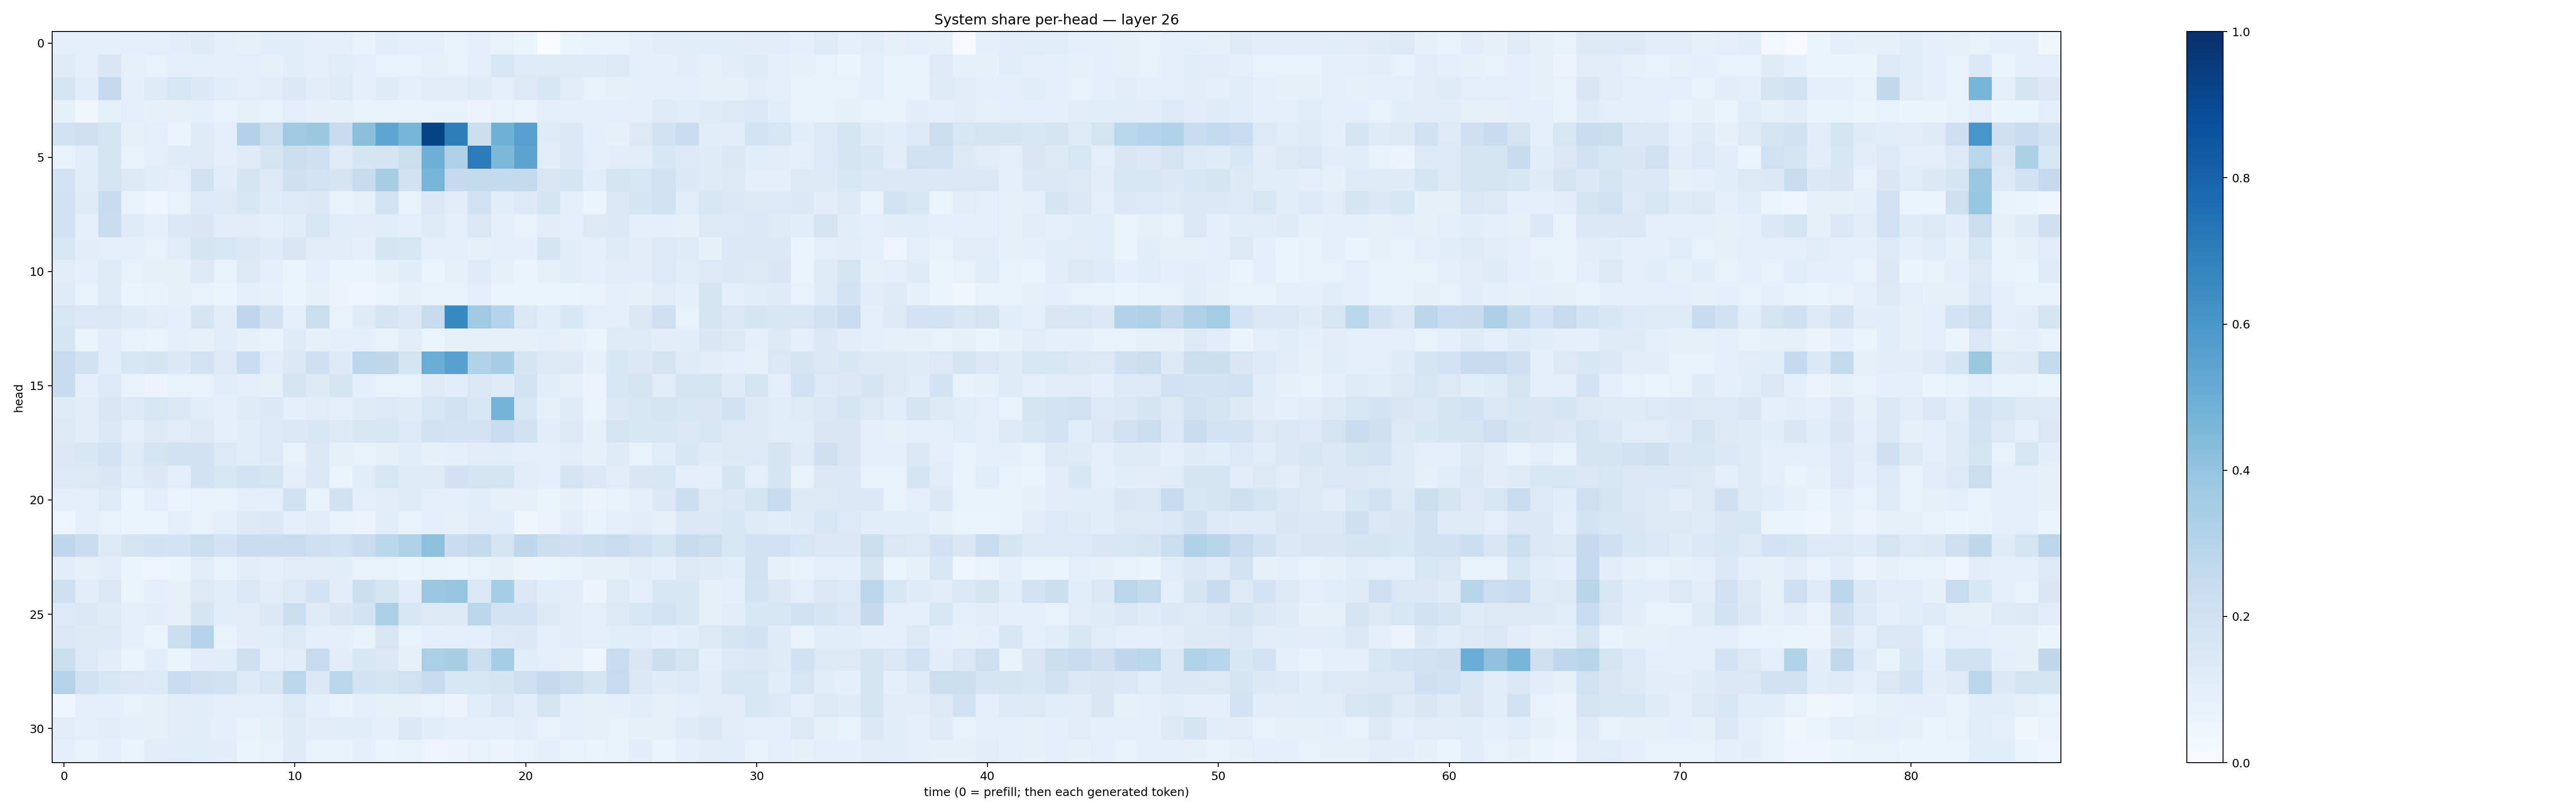

The file beside this chart, header and first rows:
0.10005351, 0.10019561, 0.095757335, 0.08695245, 0.09623218, 0.1021645, 0.11854802, 0.101007126, 0.085073754, 0.10600139, 0.10722726, 0.09700296, 0.09584794, 0.06958925, 0.10617794, 0.091450885, 0.0877749, 0.06673317, 0.08623898, 0.07109292, 0.058785856, 0.0029883478, 0.059688177, 0.07794873
0.1249, 0.0887, 0.1514, 0.08244, 0.07541, 0.09418, 0.1012, 0.09207, 0.09487, 0.08528, 0.1085, 0.09526, 0.1153, 0.1001, 0.07579, 0.0765, 0.08475, 0.07454, 0.0966, 0.161, 0.1213, 0.1243, 0.123, 0.1174
0.1729, 0.1093, 0.2522, 0.08601, 0.1226, 0.1632, 0.1382, 0.1169, 0.09561, 0.1115, 0.1379, 0.1025, 0.1217, 0.09973, 0.1172, 0.09984, 0.1042, 0.1037, 0.1247, 0.09944, 0.1328, 0.1542, 0.112, 0.07776
0.0846, 0.03466, 0.08571, 0.09862, 0.08361, 0.07923, 0.09179, 0.06928, 0.08588, 0.07322, 0.1011, 0.08252, 0.08255, 0.07422, 0.06922, 0.0773, 0.07509, 0.06914, 0.0573, 0.07691, 0.06324, 0.09706, 0.09855, 0.09544
0.1937, 0.2091, 0.173, 0.07901, 0.0941, 0.06399, 0.1197, 0.1012, 0.3049, 0.2202, 0.3688, 0.3781, 0.2381, 0.4255, 0.5367, 0.4695, 0.9289, 0.6999, 0.2171, 0.4874, 0.5611, 0.1193, 0.144, 0.0862
0.073, 0.1165, 0.1709, 0.06711, 0.09382, 0.1183, 0.1217, 0.09721, 0.1206, 0.1699, 0.2259, 0.2146, 0.1235, 0.1709, 0.1724, 0.2234, 0.4941, 0.3211, 0.7055, 0.4552, 0.5393, 0.1044, 0.1412, 0.1011
0.1864, 0.1141, 0.1784, 0.126, 0.1154, 0.09612, 0.1925, 0.1103, 0.1752, 0.1309, 0.21, 0.1847, 0.1702, 0.2467, 0.342, 0.1947, 0.4722, 0.2532, 0.2544, 0.2569, 0.2612, 0.1488, 0.1766, 0.1058
0.1891, 0.1194, 0.2375, 0.06943, 0.04403, 0.07736, 0.1345, 0.1326, 0.1593, 0.1203, 0.1348, 0.1384, 0.06655, 0.08218, 0.1861, 0.07112, 0.1375, 0.1024, 0.1947, 0.1151, 0.1361, 0.1788, 0.08845, 0.06245
0.2005, 0.09129, 0.2285, 0.119, 0.08933, 0.1421, 0.1485, 0.1116, 0.111, 0.09081, 0.116, 0.1589, 0.1059, 0.1051, 0.1062, 0.0965, 0.1235, 0.09527, 0.1421, 0.08787, 0.07364, 0.1101, 0.08972, 0.1264
0.1592, 0.103, 0.09258, 0.08882, 0.0778, 0.1167, 0.1771, 0.1604, 0.1453, 0.1193, 0.1506, 0.1094, 0.111, 0.08751, 0.1689, 0.1581, 0.09208, 0.09754, 0.07993, 0.08913, 0.08878, 0.1707, 0.1067, 0.09702
0.113, 0.09883, 0.124, 0.07487, 0.07943, 0.08573, 0.1293, 0.07223, 0.1284, 0.09063, 0.06477, 0.09173, 0.06459, 0.0538, 0.08475, 0.1086, 0.06297, 0.08018, 0.1213, 0.08031, 0.0541, 0.08251, 0.1077, 0.09658
0.1215, 0.07777, 0.1245, 0.05935, 0.06795, 0.08291, 0.076, 0.05907, 0.09715, 0.08153, 0.05369, 0.08159, 0.05782, 0.04552, 0.06597, 0.08416, 0.07367, 0.06968, 0.09638, 0.06354, 0.05122, 0.05106, 0.06269, 0.07256
0.164, 0.1431, 0.1451, 0.1181, 0.1132, 0.09166, 0.1674, 0.1022, 0.2662, 0.1906, 0.0894, 0.2225, 0.07073, 0.1183, 0.1789, 0.1467, 0.2442, 0.6577, 0.3685, 0.2993, 0.1443, 0.1156, 0.1613, 0.1009
0.1663, 0.06639, 0.1104, 0.07397, 0.06478, 0.08981, 0.08312, 0.1135, 0.0846, 0.07408, 0.1198, 0.08052, 0.08913, 0.08708, 0.06681, 0.11, 0.06262, 0.07832, 0.07828, 0.0807, 0.08224, 0.09795, 0.07865, 0.06327
0.2429, 0.2027, 0.1154, 0.1549, 0.1658, 0.1396, 0.1828, 0.1347, 0.2308, 0.1123, 0.1468, 0.2103, 0.1365, 0.2831, 0.27, 0.1657, 0.5059, 0.5616, 0.3106, 0.3471, 0.1656, 0.131, 0.1272, 0.08289
0.2384, 0.09346, 0.1343, 0.07257, 0.05793, 0.07248, 0.07358, 0.109, 0.09802, 0.07962, 0.1781, 0.1281, 0.1711, 0.09353, 0.0751, 0.07613, 0.1221, 0.1076, 0.1442, 0.1187, 0.1842, 0.109, 0.08272, 0.05505
0.1228, 0.1115, 0.1506, 0.1359, 0.1577, 0.1378, 0.1149, 0.1, 0.1244, 0.1393, 0.09942, 0.1114, 0.09599, 0.12, 0.1345, 0.1209, 0.157, 0.1943, 0.1558, 0.4733, 0.1582, 0.08251, 0.1204, 0.06397
0.1288, 0.1033, 0.1472, 0.09956, 0.1282, 0.1102, 0.1325, 0.08951, 0.1056, 0.1345, 0.1424, 0.1526, 0.1258, 0.1541, 0.1563, 0.1352, 0.1933, 0.1849, 0.1807, 0.2293, 0.1882, 0.1094, 0.1308, 0.08253
0.1475, 0.1547, 0.1872, 0.1228, 0.1677, 0.1959, 0.1941, 0.1333, 0.1059, 0.1357, 0.07604, 0.1412, 0.08218, 0.07564, 0.08424, 0.1143, 0.08554, 0.08966, 0.1114, 0.108, 0.09823, 0.09506, 0.1019, 0.085
0.1338, 0.1255, 0.1491, 0.1147, 0.1388, 0.1007, 0.1888, 0.162, 0.1833, 0.1786, 0.0976, 0.1441, 0.06582, 0.1149, 0.1621, 0.1237, 0.122, 0.1878, 0.1737, 0.1763, 0.1131, 0.09, 0.1727, 0.1378
0.09946, 0.08684, 0.1242, 0.06501, 0.09681, 0.06049, 0.07401, 0.06841, 0.08818, 0.09588, 0.1913, 0.06759, 0.2007, 0.09271, 0.1111, 0.121, 0.09661, 0.0938, 0.1061, 0.08545, 0.08147, 0.06419, 0.08158, 0.05612
0.04865, 0.08699, 0.07765, 0.05244, 0.06078, 0.08698, 0.0704, 0.1015, 0.1321, 0.1453, 0.0985, 0.1133, 0.06764, 0.05816, 0.1071, 0.07026, 0.08791, 0.08247, 0.1021, 0.108, 0.0386, 0.05629, 0.1029, 0.07593
0.267, 0.2296, 0.1266, 0.1706, 0.1936, 0.1848, 0.2247, 0.1864, 0.2271, 0.2266, 0.2312, 0.2066, 0.2024, 0.2332, 0.2884, 0.3174, 0.4175, 0.2268, 0.2612, 0.173, 0.2765, 0.2192, 0.2136, 0.2171
0.1037, 0.0844, 0.1023, 0.05995, 0.04949, 0.05352, 0.1126, 0.07614, 0.1025, 0.08756, 0.1105, 0.1127, 0.1067, 0.07149, 0.07515, 0.05203, 0.068, 0.06535, 0.07704, 0.07952, 0.05752, 0.06211, 0.06948, 0.08468
0.2092, 0.1018, 0.1409, 0.06538, 0.09295, 0.08037, 0.1305, 0.1145, 0.147, 0.1024, 0.1323, 0.1809, 0.1049, 0.2175, 0.1713, 0.1104, 0.3818, 0.3983, 0.1436, 0.3517, 0.1441, 0.1076, 0.1021, 0.05775
0.1366, 0.1441, 0.1208, 0.09146, 0.1038, 0.08133, 0.1647, 0.1085, 0.1112, 0.1376, 0.2165, 0.1237, 0.1491, 0.1871, 0.3333, 0.1566, 0.129, 0.1319, 0.2851, 0.1802, 0.1811, 0.1327, 0.112, 0.09922
0.1412, 0.1254, 0.1274, 0.09123, 0.06042, 0.2244, 0.2981, 0.06983, 0.1127, 0.1142, 0.1262, 0.09939, 0.09242, 0.07568, 0.1568, 0.07202, 0.08703, 0.09566, 0.1015, 0.1346, 0.1379, 0.1007, 0.103, 0.09525
0.223, 0.1334, 0.1019, 0.06519, 0.1083, 0.06166, 0.1048, 0.1057, 0.2133, 0.0892, 0.1099, 0.2407, 0.1033, 0.1541, 0.1457, 0.0797, 0.3333, 0.3419, 0.2259, 0.3518, 0.1152, 0.1013, 0.07918, 0.04054
0.3006, 0.1953, 0.1592, 0.1466, 0.1354, 0.2313, 0.2076, 0.2015, 0.1333, 0.1577, 0.2821, 0.1393, 0.2888, 0.1848, 0.1715, 0.1992, 0.237, 0.1586, 0.1564, 0.1689, 0.213, 0.2533, 0.2265, 0.1655
0.0417, 0.09778, 0.0918, 0.0751, 0.08233, 0.1115, 0.1158, 0.09875, 0.09628, 0.09706, 0.1315, 0.09582, 0.06838, 0.08754, 0.08364, 0.08188, 0.07256, 0.05653, 0.1171, 0.1426, 0.1078, 0.176, 0.101, 0.08217
0.1098, 0.0993, 0.1017, 0.08723, 0.08392, 0.1026, 0.1059, 0.09198, 0.06677, 0.08385, 0.1209, 0.1023, 0.1059, 0.1076, 0.08727, 0.1418, 0.1088, 0.0909, 0.09402, 0.08658, 0.1016, 0.07155, 0.1005, 0.08169
0.08977, 0.0768, 0.09364, 0.06444, 0.1095, 0.1145, 0.108, 0.1036, 0.05864, 0.06733, 0.1229, 0.07315, 0.06644, 0.08669, 0.06611, 0.07066, 0.05077, 0.05799, 0.07191, 0.05719, 0.07073, 0.08696, 0.07244, 0.06549
